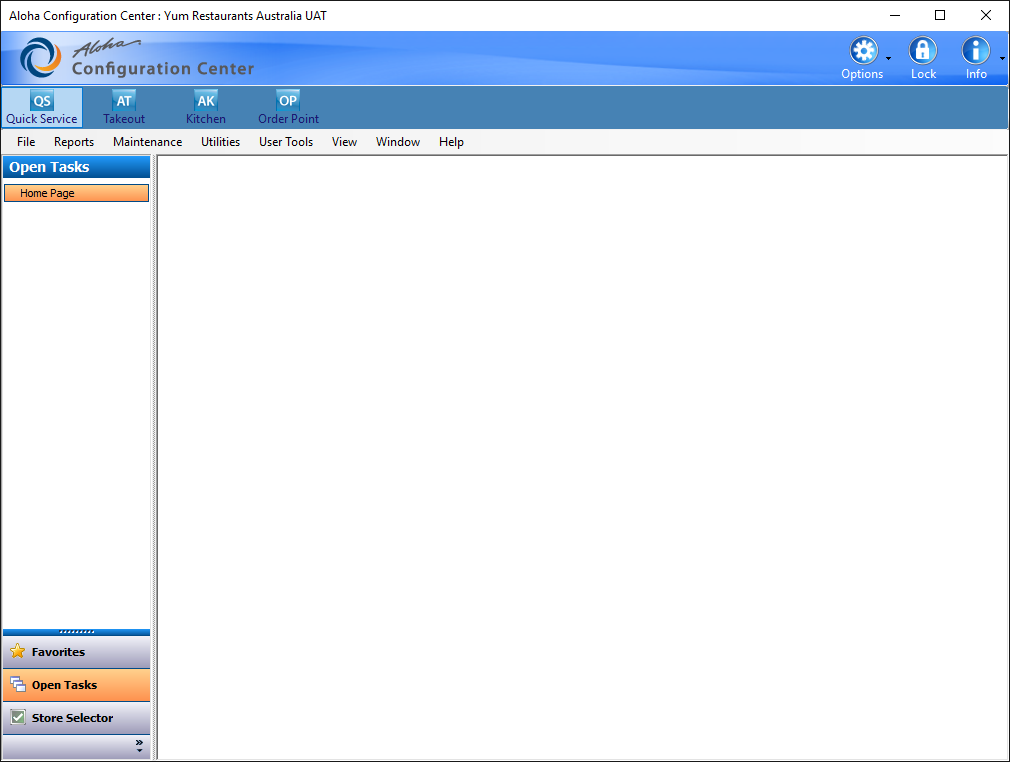
Task: Robotic Enterprise Framework
Workflow: ModifierTab

Step 1: Use Application: Aloha Configuration Center : Yum Restaurants Australia UAT on 'MainForm' (aemshell.exe)

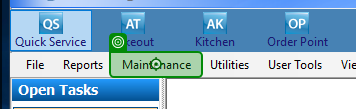
Step 2: click on 'Maintenance Labor'

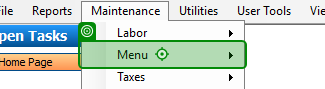
Step 3: click on 'Menu Items'

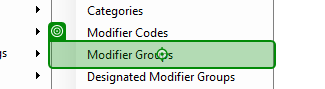
Step 4: click on 'Modifier Groups'

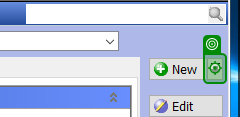
Step 5: click on 'WindowsForms10.Window.b…'

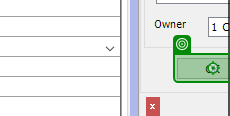
Step 6: click